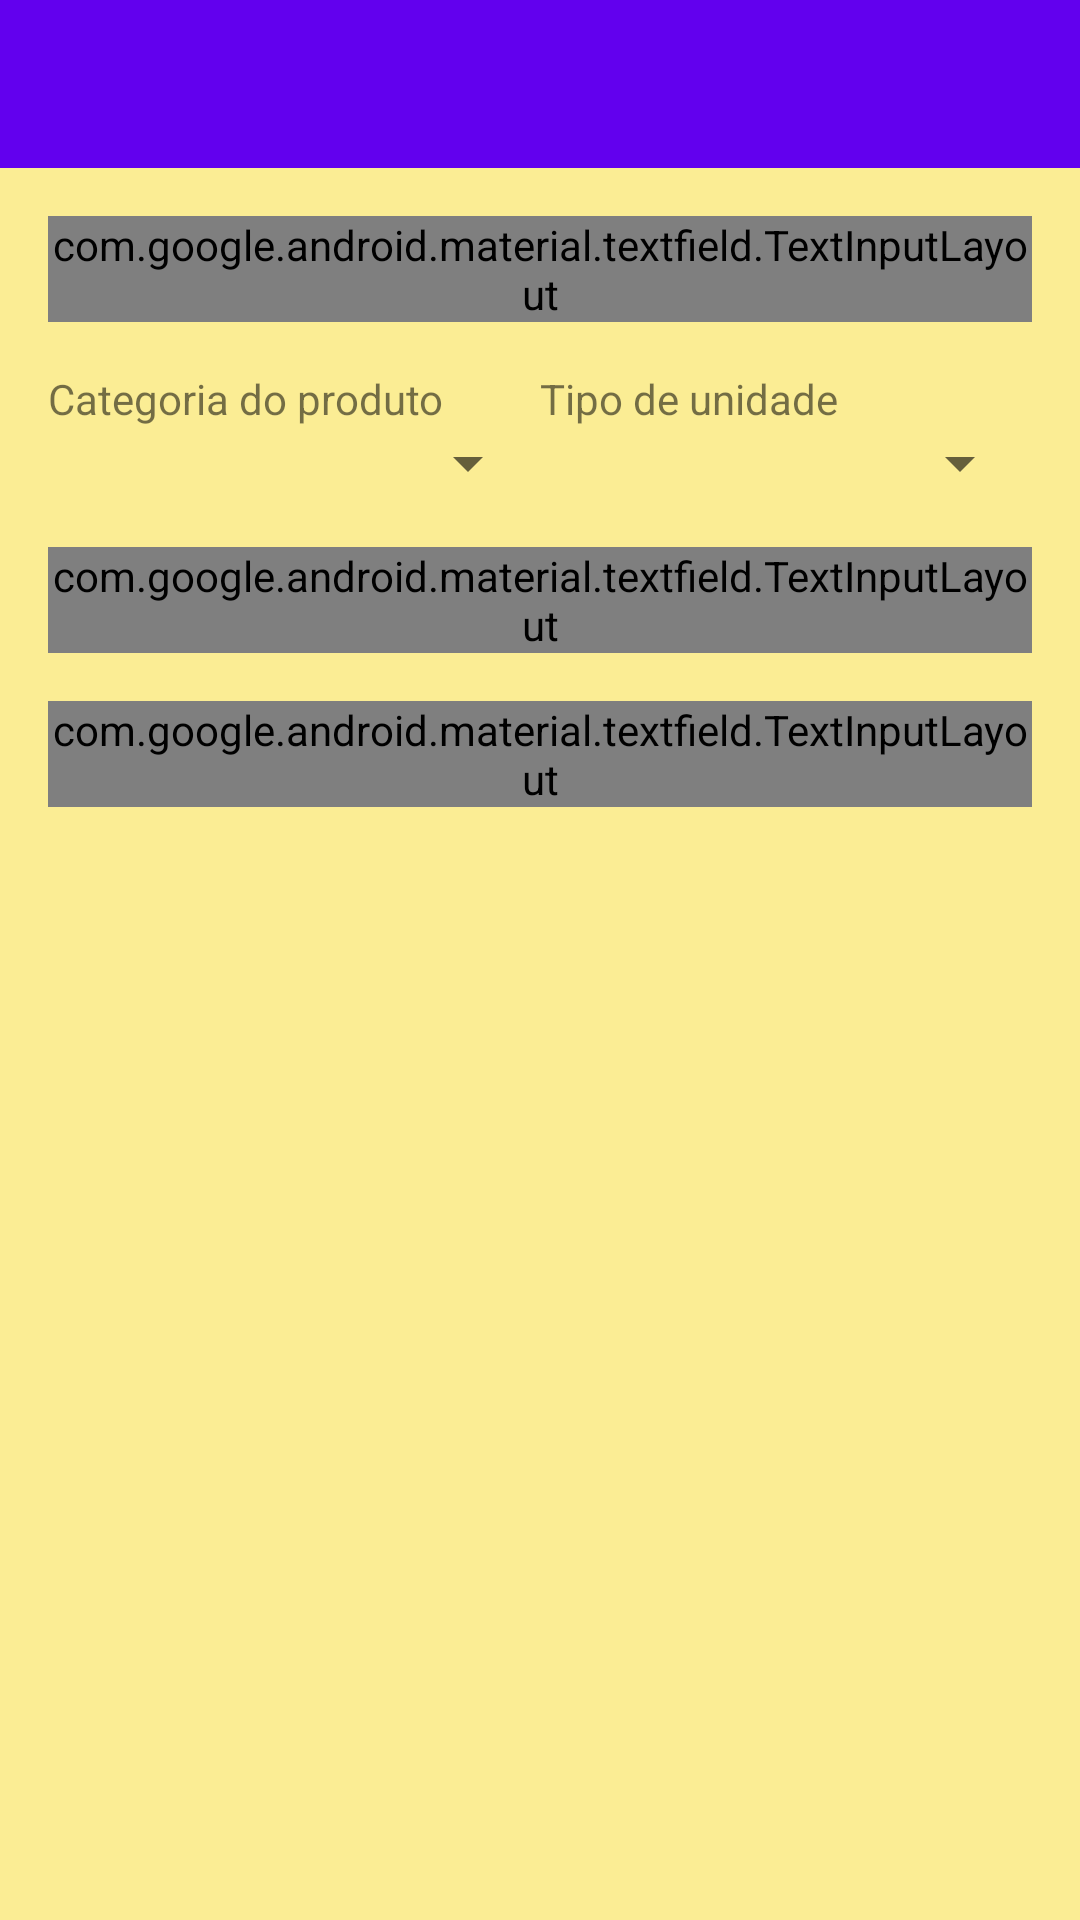

Produce the Android XML layout that renders to this screen, including the resource entries it uses.
<!-- AndroidManifest.xml: activity theme AppTheme.NoActionBar -->
<!-- res/layout/activity_formulario_produto.xml -->
<?xml version="1.0" encoding="utf-8"?>
<androidx.constraintlayout.widget.ConstraintLayout xmlns:android="http://schemas.android.com/apk/res/android"
    xmlns:app="http://schemas.android.com/apk/res-auto"
    xmlns:tools="http://schemas.android.com/tools"
    android:layout_width="match_parent"
    android:layout_height="match_parent"
    android:background="@color/background"
    tools:context=".activity.FormularioProdutoActivity">

    <androidx.appcompat.widget.Toolbar
        android:id="@+id/toolbar"
        android:layout_width="match_parent"
        android:layout_height="?attr/actionBarSize"
        android:background="?attr/colorPrimary"
        app:theme="@style/ThemeOverlay.AppCompat.Dark.ActionBar"
        app:layout_constraintEnd_toStartOf="parent"
        app:layout_constraintTop_toTopOf="parent"
        />

    <com.google.android.material.textfield.TextInputLayout
        android:id="@+id/et_formulario_descricao_produto"
        style="@style/Widget.MaterialComponents.TextInputLayout.OutlinedBox.Dense"
        android:layout_width="0dp"
        android:layout_height="wrap_content"
        android:layout_marginStart="16dp"
        android:layout_marginTop="16dp"
        android:layout_marginEnd="16dp"
        android:theme="@style/Widget.MaterialComponents.TextInputLayout.OutlinedBox.Dense"
        app:layout_constraintEnd_toEndOf="parent"
        app:layout_constraintStart_toStartOf="parent"
        app:layout_constraintTop_toBottomOf="@id/toolbar">

        <com.google.android.material.textfield.TextInputEditText
            android:layout_width="match_parent"
            android:layout_height="wrap_content"
            android:hint="@string/formulario_produto_descricao_hint" />
    </com.google.android.material.textfield.TextInputLayout>

    <TextView
        android:id="@+id/tv_categoria"
        android:layout_width="0dp"
        android:layout_height="wrap_content"
        app:layout_constraintStart_toStartOf="@+id/spinner_categorias"
        app:layout_constraintEnd_toStartOf="@+id/tv_tipo_unidade"
        app:layout_constraintTop_toBottomOf="@+id/et_formulario_descricao_produto"
        app:layout_constraintBottom_toTopOf="@+id/spinner_categorias"
        android:text="@string/formulario_produto_categoria_hint"
        android:layout_marginTop="16dp"
        />

    <TextView
        android:id="@+id/tv_tipo_unidade"
        android:layout_width="0dp"
        android:layout_height="wrap_content"
        app:layout_constraintStart_toEndOf="@+id/tv_categoria"
        app:layout_constraintEnd_toEndOf="@+id/spinner_tipo_unidades"
        app:layout_constraintTop_toBottomOf="@+id/et_formulario_descricao_produto"
        app:layout_constraintBottom_toTopOf="@+id/spinner_tipo_unidades"
        android:text="@string/formulario_produto_tipo_unidade_hint"
        android:layout_marginTop="16dp"
        />

    <androidx.appcompat.widget.AppCompatSpinner
        android:id="@+id/spinner_categorias"
        android:layout_width="0dp"
        android:layout_height="wrap_content"
        app:layout_constraintStart_toStartOf="@+id/et_formulario_descricao_produto"
        app:layout_constraintEnd_toStartOf="@+id/spinner_tipo_unidades"
        app:layout_constraintTop_toBottomOf="@+id/tv_categoria"
        android:layout_marginTop="0dp"
        />

    <androidx.appcompat.widget.AppCompatSpinner
       android:id="@+id/spinner_tipo_unidades"
       android:layout_width="0dp"
       android:layout_height="wrap_content"
       app:layout_constraintStart_toEndOf="@+id/spinner_categorias"
       app:layout_constraintEnd_toEndOf="@+id/et_formulario_descricao_produto"
       app:layout_constraintTop_toBottomOf="@+id/tv_tipo_unidade"
        app:layout_constraintBottom_toBottomOf="@+id/spinner_categorias"
       android:layout_marginTop="0dp"
       />

    <com.google.android.material.textfield.TextInputLayout
        android:id="@+id/et_formulario_produto_unidades_minima"
        style="@style/Widget.MaterialComponents.TextInputLayout.OutlinedBox.Dense"
        android:layout_width="0dp"
        android:layout_height="wrap_content"
        android:layout_marginStart="16dp"
        android:layout_marginTop="16dp"
        android:layout_marginEnd="16dp"
        android:theme="@style/Widget.MaterialComponents.TextInputLayout.OutlinedBox.Dense"
        app:layout_constraintEnd_toEndOf="parent"
        app:layout_constraintStart_toStartOf="parent"
        app:layout_constraintTop_toBottomOf="@id/spinner_tipo_unidades">

        <com.google.android.material.textfield.TextInputEditText
            android:layout_width="match_parent"
            android:layout_height="wrap_content"
            android:hint="@string/formulario_produto_unidades_minimas_hint" />
    </com.google.android.material.textfield.TextInputLayout>

    <com.google.android.material.textfield.TextInputLayout
        android:id="@+id/et_formulario_produto_tempo_duracao"
        style="@style/Widget.MaterialComponents.TextInputLayout.OutlinedBox.Dense"
        android:layout_width="0dp"
        android:layout_height="wrap_content"
        android:layout_marginStart="16dp"
        android:layout_marginTop="16dp"
        android:layout_marginEnd="16dp"
        android:theme="@style/Widget.MaterialComponents.TextInputLayout.OutlinedBox.Dense"
        app:layout_constraintEnd_toEndOf="parent"
        app:layout_constraintStart_toStartOf="parent"
        app:layout_constraintTop_toBottomOf="@id/et_formulario_produto_unidades_minima">

        <com.google.android.material.textfield.TextInputEditText
            android:layout_width="match_parent"
            android:layout_height="wrap_content"
            android:hint="@string/formulario_produto_tempo_duracao_hint" />
    </com.google.android.material.textfield.TextInputLayout>




</androidx.constraintlayout.widget.ConstraintLayout>
<!-- resources referenced by this layout -->
<resources>
  <color name="background">#FBED94</color>
  <string name="formulario_produto_categoria_hint">Categoria do produto</string>
  <string name="formulario_produto_descricao_hint">Produto</string>
  <string name="formulario_produto_tempo_duracao_hint">Quantos dias duram cada unidade?</string>
  <string name="formulario_produto_tipo_unidade_hint">Tipo de unidade</string>
  <string name="formulario_produto_unidades_minimas_hint">Quantidade mínima para notificar?</string>
  <style name="AppTheme.NoActionBar">
          <item name="windowActionBar">false</item>
          <item name="windowNoTitle">true</item>
      </style>
</resources>
